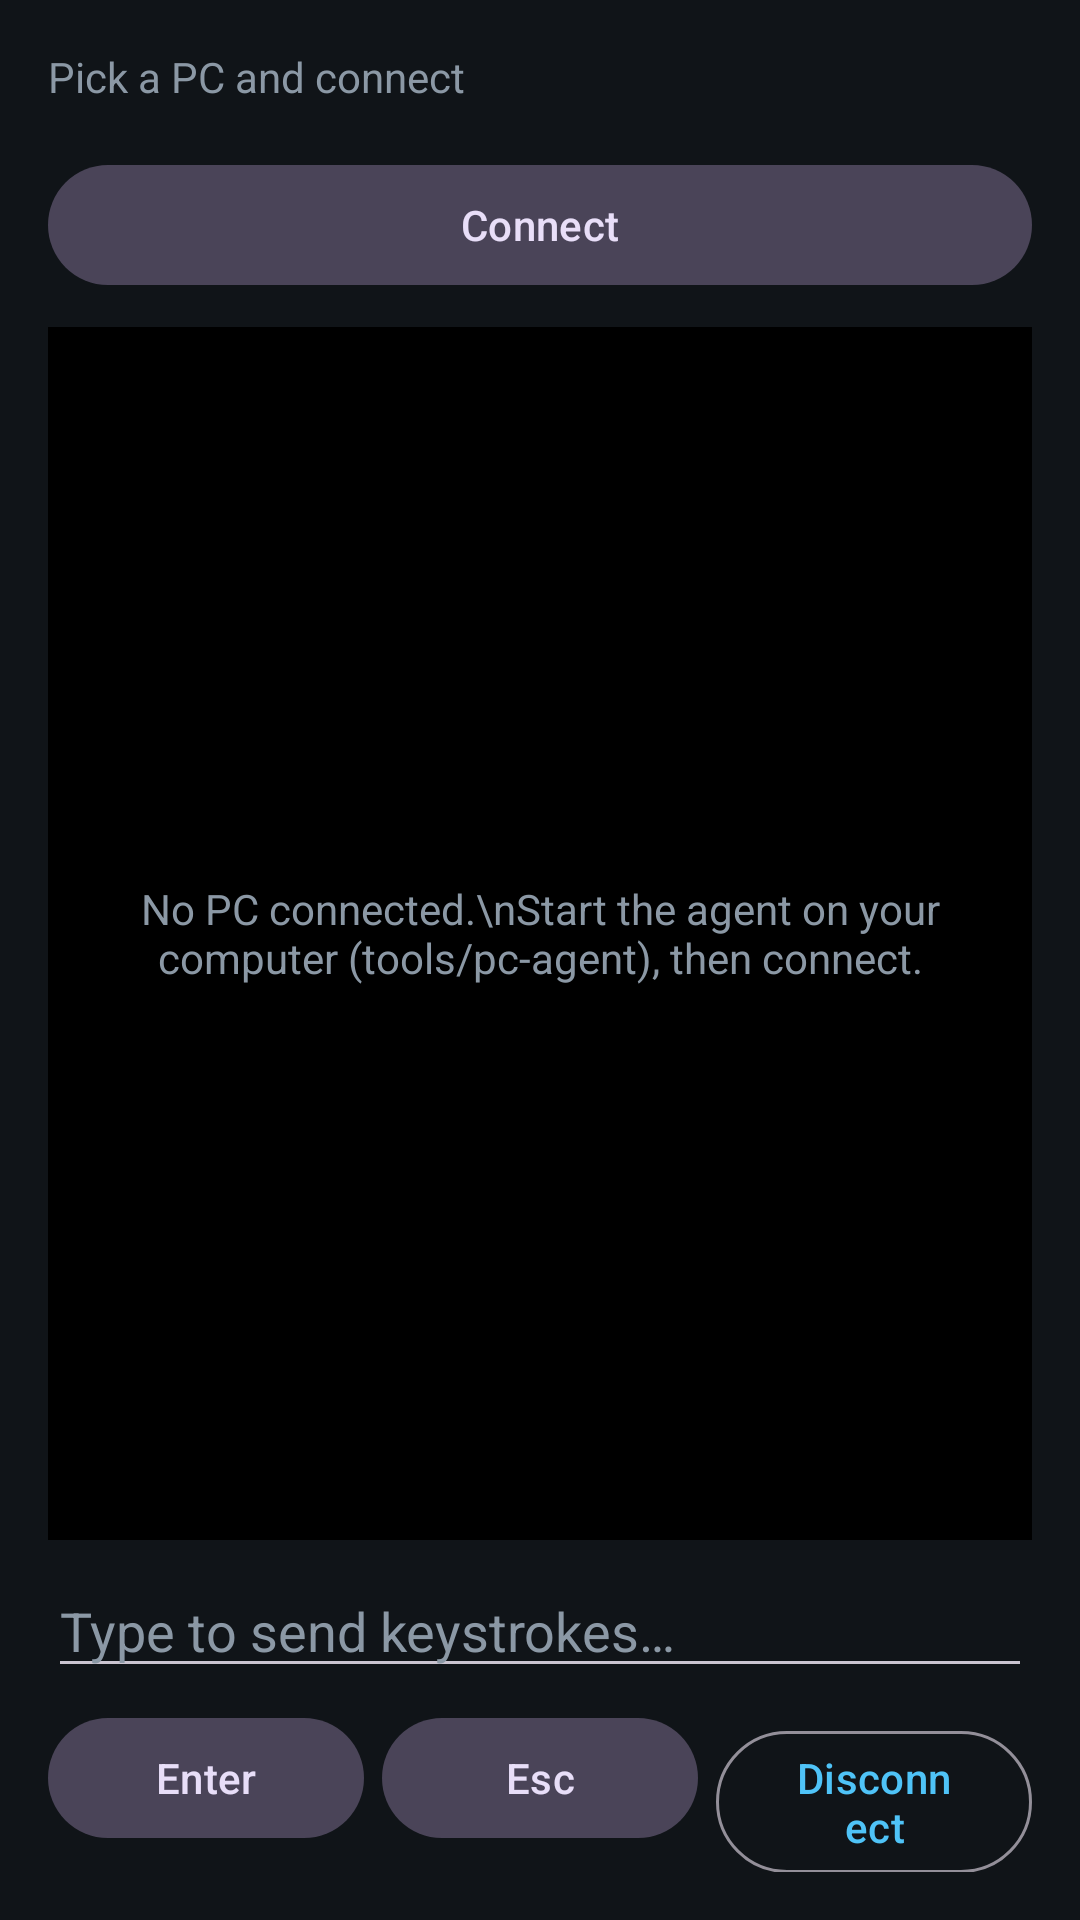

Layout XML and referenced resources for this Android screen:
<!-- AndroidManifest.xml: application theme Theme.Companion -->
<!-- res/layout/activity_pc_remote.xml -->
<?xml version="1.0" encoding="utf-8"?>
<LinearLayout xmlns:android="http://schemas.android.com/apk/res/android"
    android:layout_width="match_parent"
    android:layout_height="match_parent"
    android:background="@color/background"
    android:orientation="vertical"
    android:padding="16dp">

    <TextView
        android:id="@+id/pcStatusText"
        android:layout_width="match_parent"
        android:layout_height="wrap_content"
        android:text="Pick a PC and connect"
        android:textColor="@color/text_secondary"
        android:textSize="14sp" />

    <Spinner
        android:id="@+id/pcSpinner"
        android:layout_width="match_parent"
        android:layout_height="wrap_content"
        android:layout_marginTop="8dp"
        android:background="@color/surface" />

    <com.google.android.material.button.MaterialButton
        android:id="@+id/connectPcButton"
        style="@style/Widget.Material3.Button.TonalButton"
        android:layout_width="match_parent"
        android:layout_height="wrap_content"
        android:layout_marginTop="8dp"
        android:text="Connect" />

    <FrameLayout
        android:id="@+id/screenWrap"
        android:layout_width="match_parent"
        android:layout_height="0dp"
        android:layout_marginTop="10dp"
        android:layout_weight="1"
        android:background="#000000">

        <ImageView
            android:id="@+id/pcScreenView"
            android:layout_width="match_parent"
            android:layout_height="match_parent"
            android:contentDescription="@string/app_name"
            android:scaleType="fitCenter" />

        <TextView
            android:id="@+id/pcPlaceholder"
            android:layout_width="wrap_content"
            android:layout_height="wrap_content"
            android:layout_gravity="center"
            android:gravity="center"
            android:padding="24dp"
            android:text="No PC connected.\nStart the agent on your computer (tools/pc-agent), then connect."
            android:textColor="@color/text_secondary" />
    </FrameLayout>

    <EditText
        android:id="@+id/textInput"
        android:layout_width="match_parent"
        android:layout_height="wrap_content"
        android:layout_marginTop="8dp"
        android:hint="Type to send keystrokes…"
        android:imeOptions="actionSend"
        android:inputType="textShortMessage"
        android:singleLine="true"
        android:textColor="@color/text_primary"
        android:textColorHint="@color/text_secondary" />

    <LinearLayout
        android:layout_width="match_parent"
        android:layout_height="wrap_content"
        android:layout_marginTop="6dp"
        android:orientation="horizontal">

        <com.google.android.material.button.MaterialButton
            android:id="@+id/keyEnterButton"
            style="@style/Widget.Material3.Button.TonalButton"
            android:layout_width="0dp"
            android:layout_height="wrap_content"
            android:layout_weight="1"
            android:text="Enter" />

        <com.google.android.material.button.MaterialButton
            android:id="@+id/keyEscButton"
            style="@style/Widget.Material3.Button.TonalButton"
            android:layout_width="0dp"
            android:layout_height="wrap_content"
            android:layout_marginStart="6dp"
            android:layout_weight="1"
            android:text="Esc" />

        <com.google.android.material.button.MaterialButton
            android:id="@+id/disconnectPcButton"
            style="@style/Widget.Material3.Button.OutlinedButton"
            android:layout_width="0dp"
            android:layout_height="wrap_content"
            android:layout_marginStart="6dp"
            android:layout_weight="1"
            android:text="Disconnect" />
    </LinearLayout>
</LinearLayout>
<!-- resources referenced by this layout -->
<resources>
  <color name="background">#101418</color>
  <color name="surface">#1A2027</color>
  <color name="text_primary">#ECF0F3</color>
  <color name="text_secondary">#8B98A5</color>
  <string name="app_name">Automation Companion</string>
  <style name="Theme.Companion" parent="Theme.Material3.Dark.NoActionBar">
          <item name="colorPrimary">@color/accent</item>
          <item name="android:statusBarColor">@color/background</item>
          <item name="android:navigationBarColor">@color/background</item>
      </style>
  <color name="accent">#4FC3F7</color>
</resources>
